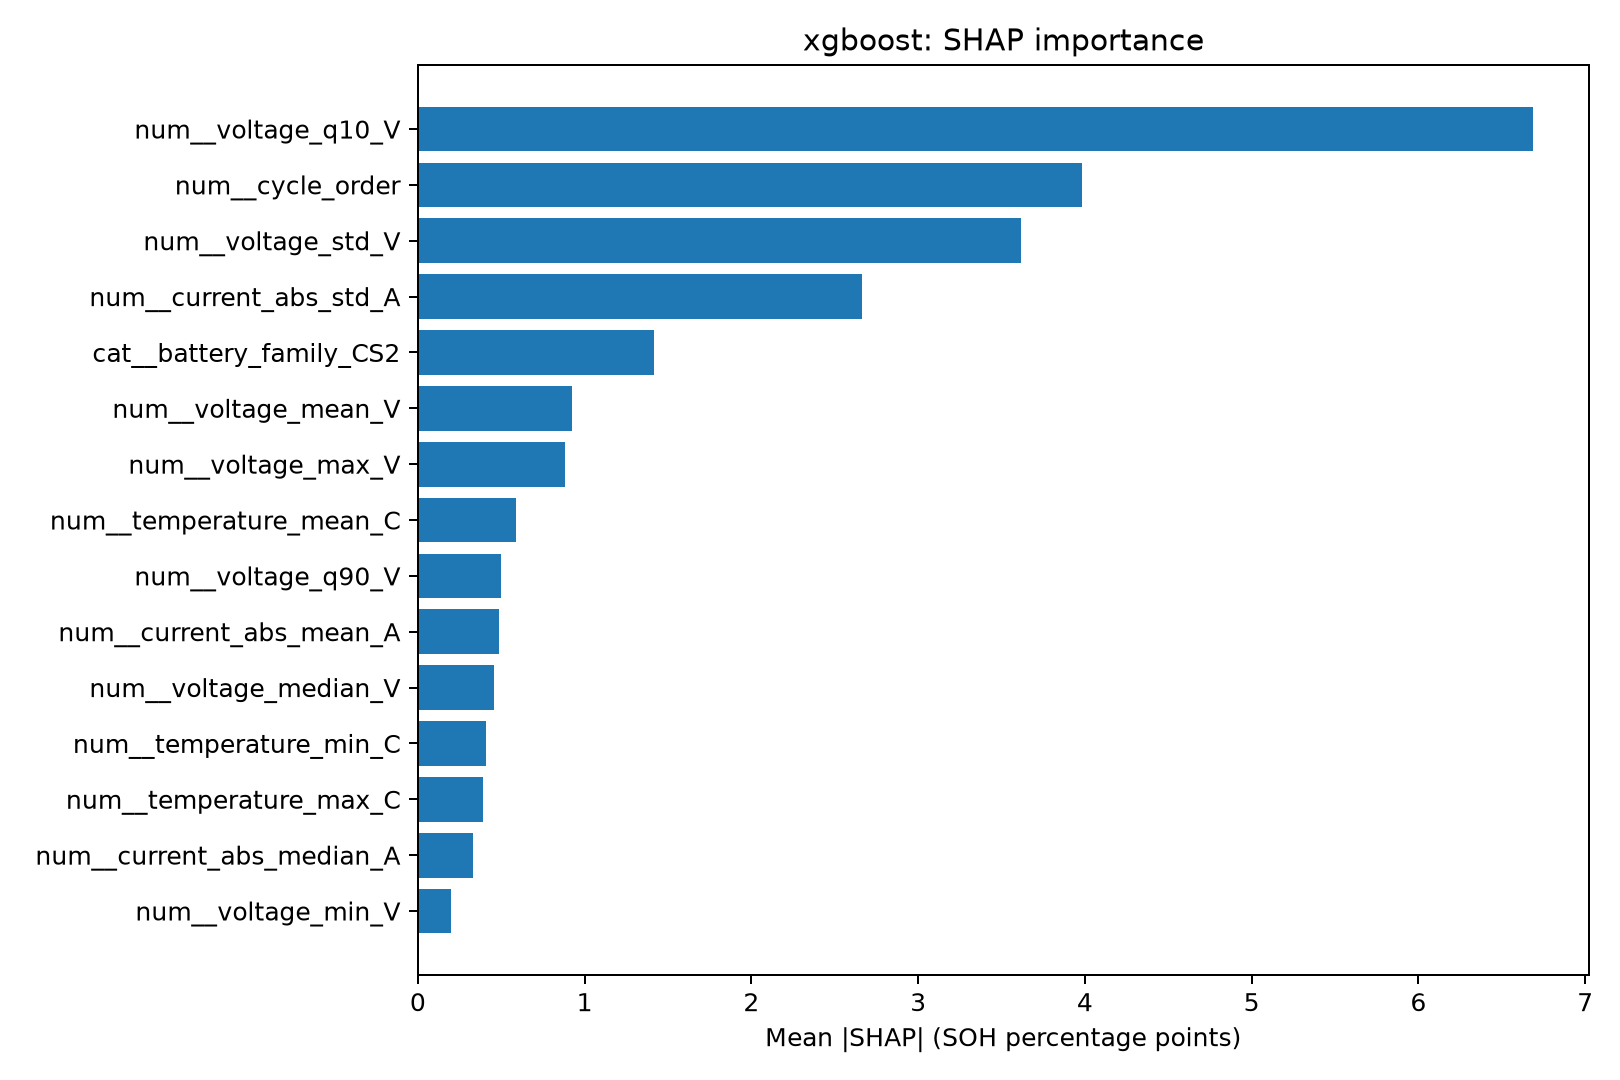

Values plotted in this chart, from the file beside it:
feature, mean_abs_SHAP
num__voltage_q10_V, 6.688
num__cycle_order, 3.984
num__voltage_std_V, 3.615
num__current_abs_std_A, 2.661
cat__battery_family_CS2, 1.414
num__voltage_mean_V, 0.9215
num__voltage_max_V, 0.8828
num__temperature_mean_C, 0.586
num__voltage_q90_V, 0.4999
num__current_abs_mean_A, 0.4841
num__voltage_median_V, 0.4571
num__temperature_min_C, 0.4064
num__temperature_max_C, 0.3922
num__current_abs_median_A, 0.3311
num__voltage_min_V, 0.1984
num__temperature_std_C, 0.1121
cat__battery_family_CX2, 0.04396
num__missingindicator_temperature_mean_C, 0.0
num__missingindicator_temperature_std_C, 0.0
num__missingindicator_temperature_min_C, 0.0
cat__source_dataset_CALCE, 0.0
num__missingindicator_temperature_max_C, 0.0
cat__source_dataset_NASA, 0.0
cat__battery_family_NASA_18650, 0.0
